pico-8 play session: no input (idle), after a click and taps of 🅾, ❎, 🅾+❎, 🅾 in the second before t = 0

[t = 1 s] idle ~1s (no d-pad/buttons)
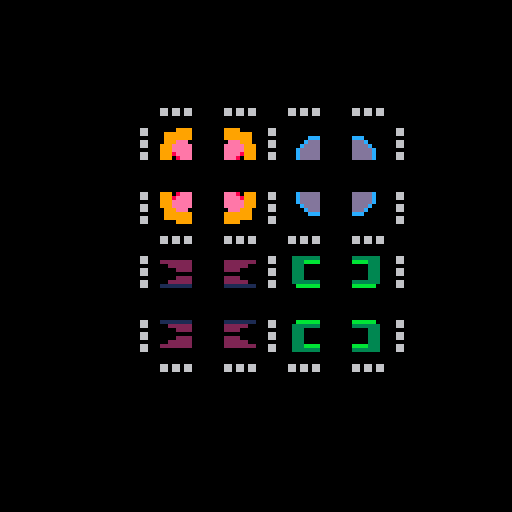

pico-8 cartridge
version 43
__lua__
function _init()
  _init_as()
end

function _update()
  _upd_as()
end

function _draw()
  cls()
  
  map(0,0,0,0)
  
  _draw_as()  
end
-->8
-- avatar selection scene

-- start the avatar selection screen
function _init_as()
 as_grid = {
  {nil,nil},
  {nil,nil},
 }
 as_cursor = {
  x=0,
  y=0,
  shape='cursor'
 }
 as_grid_min=0
 as_grid_max=1
 shapes = {'r','b','y','g'}
end

function _upd_as()
  -- using max because it 
 -- takes the max in a range
 if btnp(⬅️) then
	  as_cursor.x=max(as_grid_min,as_cursor.x-1)
 end
 -- using min because it 
 -- takes the min in a range
 if btnp(➡️) then
   as_cursor.x=min(as_grid_max,as_cursor.x+1)
 end

 -- using max because it 
 -- takes the max in a range
 if btnp(⬆️) then
	  as_cursor.y=max(as_grid_min,as_cursor.y-1)
 end
 -- using min because it 
 -- takes the min in a range
 if btnp(⬇️) then
   as_cursor.y=min(as_grid_max,as_cursor.y+1)
 end
end

function _draw_as()
 for i=1,#shapes do
  local shape_name = shapes[i]
  local odd = i%2==0 and true or false
  local shape_x = 38 
  local shape_y = i*16 + 16
  if odd then
    shape_x = 35*2
    shape_y = i*16
  end
  spr_shape(shape_name,shape_x,shape_y)
 end

 -- cursor 
 local x = 38 + as_cursor.x * 32
 local y = 32 + as_cursor.y * 32
 spr_shape(as_cursor.shape,x,y)
end
-->8

-- cursor
function _init_cursor()
 cursor_data = {
  x=0,
  y=0,
  shape='cursor'
 }
end

function _update_cursor()
 -- using max because it 
 -- takes the max in a range
 if btnp(⬅️) then
	  cursor_data.x=max(0,cursor_data.x-1)
 end
 -- using min because it 
 -- takes the min in a range
 if btnp(➡️) then
   cursor_data.x=min(2,cursor_data.x+1)
 end

 -- using max because it 
 -- takes the max in a range
 if btnp(⬆️) then
	  cursor_data.y=max(0,cursor_data.y-1)
 end
 -- using min because it 
 -- takes the min in a range
 if btnp(⬇️) then
   cursor_data.y=min(2,cursor_data.y+1)
 end
 
 
end

function _draw_cursor()
 -- spr(ball.frame, ball.x, ball.y)
 local x = 22 + cursor_data.x * 32
 local y = 24 + cursor_data.y * 32
 spr_shape(cursor_data.shape,x,y)
end
-->8
-- sprite render
spr_size = 8
function spr_shape(name, x, y)
 if name == 'cursor' then
   -- top-left
   spr(36, x+2, y)
   -- bottom-left
   spr(36, x+2, y+spr_size*2, 1, 1, false, true)
   -- top-right
   spr(36, x+spr_size*2+2, y, 1, 1, true, false)
   -- bottom-right
   spr(36, x+spr_size*2+2, y+spr_size*2, 1, 1, true, true) 
 end
 
 if name == 'r' then
   -- top-left
   spr(4, x+2, y)
   -- bottom-left
   spr(4, x+2, y+spr_size*2, 1, 1, false, true)
   -- top-right
   spr(4, x+spr_size*2+2, y, 1, 1, true, false)
   -- bottom-right
   spr(4, x+spr_size*2+2, y+spr_size*2, 1, 1, true, true) 
 end

 if name == 'b' then
   -- top-left
   spr(20, x+2, y)
   -- bottom-left
   spr(20, x+2, y+spr_size*2, 1, 1, false, true)
   -- top-right
   spr(20, x+spr_size*2+2, y, 1, 1, true, false)
   -- bottom-right
   spr(20, x+spr_size*2+2, y+spr_size*2, 1, 1, true, true) 
 end
 
 if name == 'y' then
   -- top-left
   spr(24, x+2, y)
   -- bottom-left
   spr(24, x+2, y+spr_size*2, 1, 1, false, true)
   -- top-right
   spr(24, x+spr_size*2+2, y, 1, 1, true, false)
   -- bottom-right
   spr(24, x+spr_size*2+2, y+spr_size*2, 1, 1, true, true) 
 end  

  if name == 'g' then
   -- top-left
   spr(8, x+2, y)
   -- bottom-left
   spr(8, x+2, y+spr_size*2, 1, 1, false, true)
   -- top-right
   spr(8, x+spr_size*2+2, y, 1, 1, true, false)
   -- bottom-right
   spr(8, x+spr_size*2+2, y+spr_size*2, 1, 1, true, true) 
 end  

end
__gfx__
00000000006666005555555500000000000000000000eeeeeeeeeeee000000000333333300000000000000000000000000000000000000000000000000000000
0000000006dddd6055555555000000000eeee0000000eeeeeeeeeeee000000000333bbbb00000000000000000000000000000000000000000000000000000000
007007006ddd77d655555555000000000eeeee000eeeeeeeeeeeeeee000000000333000000333300000000000000000000000000000000000000000000000000
000770006ddd77d655555555000000000eeeeee0eeeeeeeeeeeeeeee000000000333000000333300000000000000000000000000000000000000000000000000
000770006dddddd6555555550000000008eeeeeeeeeeeeeeeeeeeeee000000000333000000333300000000000000000000000000000000000000000000000000
007007006dddddd65555555500000000008eeeee0888eeeeeeeeeeee000000000333000000033000000000000000000000000000000000000000000000000000
0000000006dddd6055555555000000000008eeee0000eeeeeeeeeeee0000000003333333000bb000000000000000000000000000000000000000000000000000
0000000000666600555555550000000000008eee0000eeeeeeeeeeee0000000000bbbbbb00000000000000000000000000000000000000000000000000000000
000660000000000011111111000000000000000000cddddddddddddd000000000000000000000000000000000000000000000000000000000000000000000000
000660000000000011111111000000000000000000cddddddddddddd000000002222222202222220000000000000000000000000000000000000000000000000
0000000000000000111111110000000000000ccc00cddddddddddddd000000000022222222222222000000000000000000000000000000000000000000000000
000660006606606611111111000000000000cddd00cddddddddddddd000000000000222222222222000000000000000000000000000000000000000000000000
00066000660660661111111100000000000cdddd00cddddddddddddd000000000000000022222222000000000000000000000000000000000000000000000000
0000000000000000111111110000000000cddddd00cddddddddddddd000000000000222222222222000000000000000000000000000000000000000000000000
0006600000000000111111110000000000cddddd00cddddddddddddd000000000022222212222221000000000000000000000000000000000000000000000000
0006600000000000111111110000000000cddddd00cddddddddddddd000000001111111101111110000000000000000000000000000000000000000000000000
00000000000000000000000000000000000099990099900000000000000000000000000000000000000000000000000000000000000000000000000000000000
00000000000000000000000000000000099999990099900000000000000000000000000000000000000000000000000000000000000000000000000000000000
00000000000000000000000000000000099999990099900000000000000000000000000000000000000000000000000000000000000000000000000000000000
00000000000000000000000000000000099900000099900000000000000000000000000000000000000000000000000000000000000000000000000000000000
00000000000000000000000000000000999000000099900000000000000000000000000000000000000000000000000000000000000000000000000000000000
00000000000000000000000000000000999000000099900000000000000000000000000000000000000000000000000000000000000000000000000000000000
00000000000000000000000000000000999000000099900000000000000000000000000000000000000000000000000000000000000000000000000000000000
00000000000000000000000000000000999000000099900000000000000000000000000000000000000000000000000000000000000000000000000000000000
00000000000000000000000000000000000007770079900000000000000000000000000000000000000000000000000000000000000000000000000000000000
00000000000000000000000000000000000999990079900000000000000000000000000000000000000000000000000000000000000000000000000000000000
00000000000000000000000000000000000999990079900000000000000000000000000000000000000000000000000000000000000000000000000000000000
00000000000000000000000000000000007990000079900000000000000000000000000000000000000000000000000000000000000000000000000000000000
00000000000000000000000000000000007990000079900000000000000000000000000000000000000000000000000000000000000000000000000000000000
00000000000000000000000000000000007990000079900000000000000000000000000000000000000000000000000000000000000000000000000000000000
00000000000000000000000000000000007990000079900000000000000000000000000000000000000000000000000000000000000000000000000000000000
00000000000000000000000000000000007990000079900000000000000000000000000000000000000000000000000000000000000000000000000000000000
__map__
0000000000000000000000000000000000000000000000000000000000000000000000000000000000000000000000000000000000000000000000000000000000000000000000000000000000000000000000000000000000000000000000000000000000000000000000000000000000000000000000000000000000000000
0000000000000000000000000000000000000000000000000000000000000000000000000000000000000000000000000000000000000000000000000000000000000000000000000000000000000000000000000000000000000000000000000000000000000000000000000000000000000000000000000000000000000000
0000000000000000000000000000000000000011001100110011001100000000000000000000000000000000000000000000000000000000000000000000000000000000000000000000000000000000000000000000000000000000000000000000000000000000000000000000000000000000000000000000000000000000
0000000000110011001100110000000000001004000010140000100202000000000000000000000000000000000000000000000000000000000000000000000000000000000000000000000000000000000000000000000000000000000000000000000000000000000000000000000000000000000000000000000000000000
0000000010000000100000001000000000000005060000151600000202000000000000000000000000000000000000000000000000000000000000000000000000000000000000000000000000000000000000000000000000000000000000000000000000000000000000000000000000000000000000000000000000000000
0000000000000000000000000000000000001000000010000000100202000000000000000000000000000000000000000000000000000000000000000000000000000000000000000000000000000000000000000000000000000000000000000000000000000000000000000000000000000000000000000000000000000000
0000000010000000100000001000000000000011001100110011001100000000000000000000000000000000000000000000000000000000000000000000000000000000000000000000000000000000000000000000000000000000000000000000000000000000000000000000000000000000000000000000000000000000
0000000000110011001100110000000000001002020210020202100202000000000000000000000000000000000000000000000000000000000000000000000000000000000000000000000000000000000000000000000000000000000000000000000000000000000000000000000000000000000000000000000000000000
0000000010000000100000001000000000000002020200020202000202000000000000000000000000000000000000000000000000000000000000000000000000000000000000000000000000000000000000000000000000000000000000000000000000000000000000000000000000000000000000000000000000000000
0000000000000000000000000000000000001002020210020202100202000000000000000000000000000000000000000000000000000000000000000000000000000000000000000000000000000000000000000000000000000000000000000000000000000000000000000000000000000000000000000000000000000000
0000000010000000100000001000000000000011001100110011001100000000000000000000000000000000000000000000000000000000000000000000000000000000000000000000000000000000000000000000000000000000000000000000000000000000000000000000000000000000000000000000000000000000
0000000000110011001100110000000000001012020210120202101202000000000000000000000000000000000000000000000000000000000000000000000000000000000000000000000000000000000000000000000000000000000000000000000000000000000000000000000000000000000000000000000000000000
0000000000000000000000000000000000000002020200020202000202000000000000000000000000000000000000000000000000000000000000000000000000000000000000000000000000000000000000000000000000000000000000000000000000000000000000000000000000000000000000000000000000000000
0000000000000000000000000000000000001002020210020202100202000000000000000000000000000000000000000000000000000000000000000000000000000000000000000000000000000000000000000000000000000000000000000000000000000000000000000000000000000000000000000000000000000000
0000000000000000000000000000000000000011001107110711071100000000000000000000000000000000000000000000000000000000000000000000000000000000000000000000000000000000000000000000000000000000000000000000000000000000000000000000000000000000000000000000000000000000
0000000000000000000000000000000000000000000000000000000000000000000000000000000000000000000000000000000000000000000000000000000000000000000000000000000000000000000000000000000000000000000000000000000000000000000000000000000000000000000000000000000000000000
0000000000000000000000000000000000000000000000000000000000000000000000000000000000000000000000000000000000000000000000000000000000000000000000000000000000000000000000000000000000000000000000000000000000000000000000000000000000000000000000000000000000000000
0000000000000000000000000000000000000000000000000000000000000000000000000000000000000000000000000000000000000000000000000000000000000000000000000000000000000000000000000000000000000000000000000000000000000000000000000000000000000000000000000000000000000000
0000000000000000000000000000000000000000000000000000000000000000000000000000000000000000000000000000000000000000000000000000000000000000000000000000000000000000000000000000000000000000000000000000000000000000000000000000000000000000000000000000000000000000
0000000000000000000000000000000000000000000000000000000000000000000000000000000000000000000000000000000000000000000000000000000000000000000000000000000000000000000000000000000000000000000000000000000000000000000000000000000000000000000000000000000000000000
0000000000000000000000000000000000000000000000000000000000000000000000000000000000000000000000000000000000000000000000000000000000000000000000000000000000000000000000000000000000000000000000000000000000000000000000000000000000000000000000000000000000000000
0000000000000000000000000000000000000000000000000000000000000000000000000000000000000000000000000000000000000000000000000000000000000000000000000000000000000000000000000000000000000000000000000000000000000000000000000000000000000000000000000000000000000000
0000000000000000000000000000000000000000000000000000000000000000000000000000000000000000000000000000000000000000000000000000000000000000000000000000000000000000000000000000000000000000000000000000000000000000000000000000000000000000000000000000000000000000
0003030303030303030303030303030003030303030303030303000000000000000000000000000000000000000000000000000000000000000000000000000000000000000000000000000000000000000000000000000000000000000000000000000000000000000000000000000000000000000000000000000000000000
0000000303030303030303030303030303030303030303030303030000000000000000000000000000000000000000000000000000000000000000000000000000000000000000000000000000000000000000000000000000000000000000000000000000000000000000000000000000000000000000000000000000000000
0000000000030303030300000000000003030303030303030303000000000000000000000000000000000000000000000000000000000000000000000000000000000000000000000000000000000000000000000000000000000000000000000000000000000000000000000000000000000000000000000000000000000000
